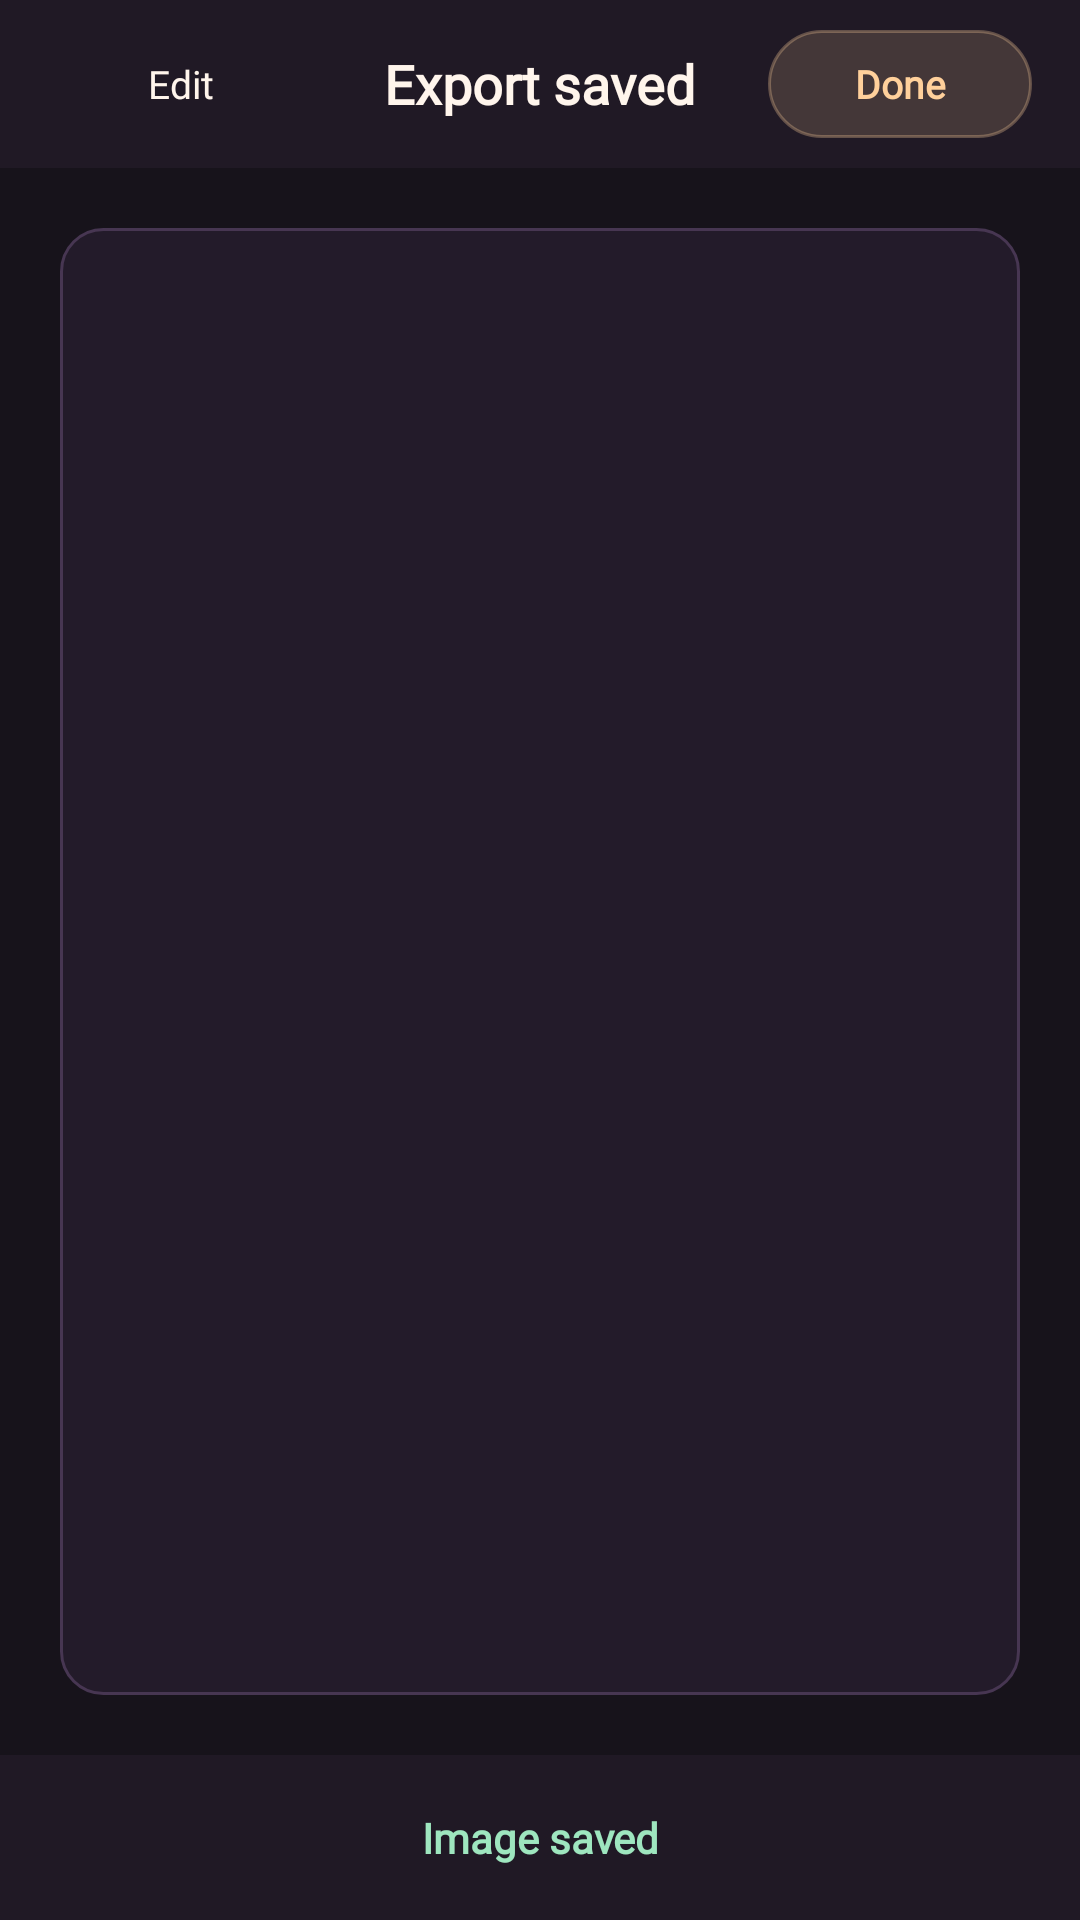

Here is an Android app screen rendered from its layout file. Give the layout XML and the strings, colors and styles it references.
<!-- AndroidManifest.xml: application theme AppTheme -->
<!-- res/layout/activity_saved_image.xml -->
<?xml version="1.0" encoding="utf-8"?>
<LinearLayout xmlns:android="http://schemas.android.com/apk/res/android"
    android:id="@+id/root"
    android:layout_width="match_parent"
    android:layout_height="match_parent"
    android:background="@color/surface"
    android:orientation="vertical">

    
    <FrameLayout
        android:layout_width="match_parent"
        android:layout_height="56dp"
        android:background="@color/panel"
        android:paddingHorizontal="16dp">

        <Button
            android:id="@+id/edit_saved"
            style="?android:attr/borderlessButtonStyle"
            android:layout_width="wrap_content"
            android:layout_height="36dp"
            android:layout_gravity="center_vertical|start"
            android:background="@drawable/home_link_background"
            android:fontFamily="@font/font_default"
            android:paddingHorizontal="14dp"
            android:text="@string/edit"
            android:textAllCaps="false"
            android:textColor="@color/foreground"
            android:textSize="13sp" />

        <TextView
            android:layout_width="wrap_content"
            android:layout_height="match_parent"
            android:layout_gravity="center"
            android:fontFamily="@font/font_default"
            android:gravity="center"
            android:text="@string/save_title"
            android:id="@+id/saved_heading"
            android:textColor="@color/foreground"
            android:textSize="18sp"
            android:textStyle="bold" />

        <Button
            android:id="@+id/finish_saved"
            style="?android:attr/borderlessButtonStyle"
            android:layout_width="wrap_content"
            android:layout_height="36dp"
            android:layout_gravity="center_vertical|end"
            android:background="@drawable/badge_pro"
            android:fontFamily="@font/font_default"
            android:paddingHorizontal="14dp"
            android:text="@string/done"
            android:textAllCaps="false"
            android:textColor="@color/accent"
            android:textSize="13sp"
            android:textStyle="bold" />
    </FrameLayout>

    
    <FrameLayout
        android:layout_width="match_parent"
        android:layout_height="0dp"
        android:layout_weight="1"
        android:padding="20dp">

        <LinearLayout
            android:layout_width="match_parent"
            android:layout_height="match_parent"
            android:background="@drawable/item_card_background"
            android:gravity="center"
            android:orientation="vertical"
            android:padding="12dp">

            <ImageView
                android:id="@+id/saved_preview"
                android:layout_width="match_parent"
                android:layout_height="match_parent"
                android:clipToOutline="true"
                android:contentDescription="@string/image_saved"
                android:scaleType="fitCenter" />
        </LinearLayout>
    </FrameLayout>

    <TextView
        android:id="@+id/saved_status"
        android:layout_width="match_parent"
        android:layout_height="wrap_content"
        android:background="@color/panel"
        android:fontFamily="@font/font_default"
        android:gravity="center"
        android:paddingHorizontal="24dp"
        android:paddingVertical="18dp"
        android:text="@string/image_saved"
        android:textColor="@color/success"
        android:textSize="14sp"
        android:textStyle="bold" />
</LinearLayout>
<!-- resources referenced by this layout -->
<resources>
  <color name="accent">#FFD09B</color>
  <color name="foreground">#FFF5EC</color>
  <color name="panel">#201925</color>
  <color name="success">#9EE6BF</color>
  <color name="surface">#17131B</color>
  <!-- drawable badge_pro (drawable) -->
  <?xml version="1.0" encoding="utf-8"?>
  <shape xmlns:android="http://schemas.android.com/apk/res/android"
      android:shape="rectangle">
      <solid android:color="#29FFD09B" />
      <stroke
          android:width="1dp"
          android:color="#4DFFD09B" />
      <corners android:radius="100dp" />
  </shape>
  <!-- drawable item_card_background (drawable) -->
  <?xml version="1.0" encoding="utf-8"?>
  <ripple xmlns:android="http://schemas.android.com/apk/res/android"
      android:color="#29FFD09B">
      <item>
          <shape android:shape="rectangle">
              <solid android:color="@color/surface_card" />
              <stroke
                  android:width="1dp"
                  android:color="@color/card_stroke" />
              <corners android:radius="14dp" />
          </shape>
      </item>
  </ripple>
  <string name="done">Done</string>
  <string name="edit">Edit</string>
  <string name="image_saved">Image saved</string>
  <string name="save_title">Export saved</string>
  <color name="surface_card">#231B2A</color>
  <color name="card_stroke">#473652</color>
  <color name="foreground_secondary">#D1C3D4</color>
  <!-- drawable studio_dialog_surface (drawable) -->
  <?xml version="1.0" encoding="utf-8"?>
  <inset xmlns:android="http://schemas.android.com/apk/res/android"
      android:insetLeft="6dp"
      android:insetTop="6dp"
      android:insetRight="6dp"
      android:insetBottom="6dp">
      <shape>
          <solid android:color="@color/surface_card" />
          <stroke android:width="1dp" android:color="@color/card_stroke" />
          <corners android:radius="24dp" />
      </shape>
  </inset>
  <style name="StudioDialogTitle">
          <item name="android:textColor">@color/foreground</item>
          <item name="android:textSize">22sp</item>
          <item name="android:fontFamily">sans-serif-medium</item>
      </style>
  <style name="StudioDialogAction.Primary">
          <item name="android:background">@drawable/studio_dialog_primary</item>
          <item name="android:textColor">@color/surface</item>
          <item name="android:stateListAnimator">@null</item>
      </style>
  <style name="StudioDialogAction" parent="android:style/Widget.Material.Button.Borderless">
          <item name="android:minHeight">48dp</item>
          <item name="android:minWidth">72dp</item>
          <item name="android:paddingStart">14dp</item>
          <item name="android:paddingEnd">14dp</item>
          <item name="android:textSize">14sp</item>
          <item name="android:textColor">@color/foreground_secondary</item>
          <item name="android:textAllCaps">false</item>
          <item name="android:letterSpacing">0</item>
      </style>
  <!-- drawable studio_dialog_primary (drawable) -->
  <?xml version="1.0" encoding="utf-8"?>
  <inset xmlns:android="http://schemas.android.com/apk/res/android"
      android:insetLeft="4dp"
      android:insetTop="4dp"
      android:insetRight="4dp"
      android:insetBottom="4dp">
      <ripple android:color="#30000000">
          <item>
              <shape>
                  <solid android:color="?android:attr/colorAccent" />
                  <corners android:radius="14dp" />
              </shape>
          </item>
      </ripple>
  </inset>
</resources>
